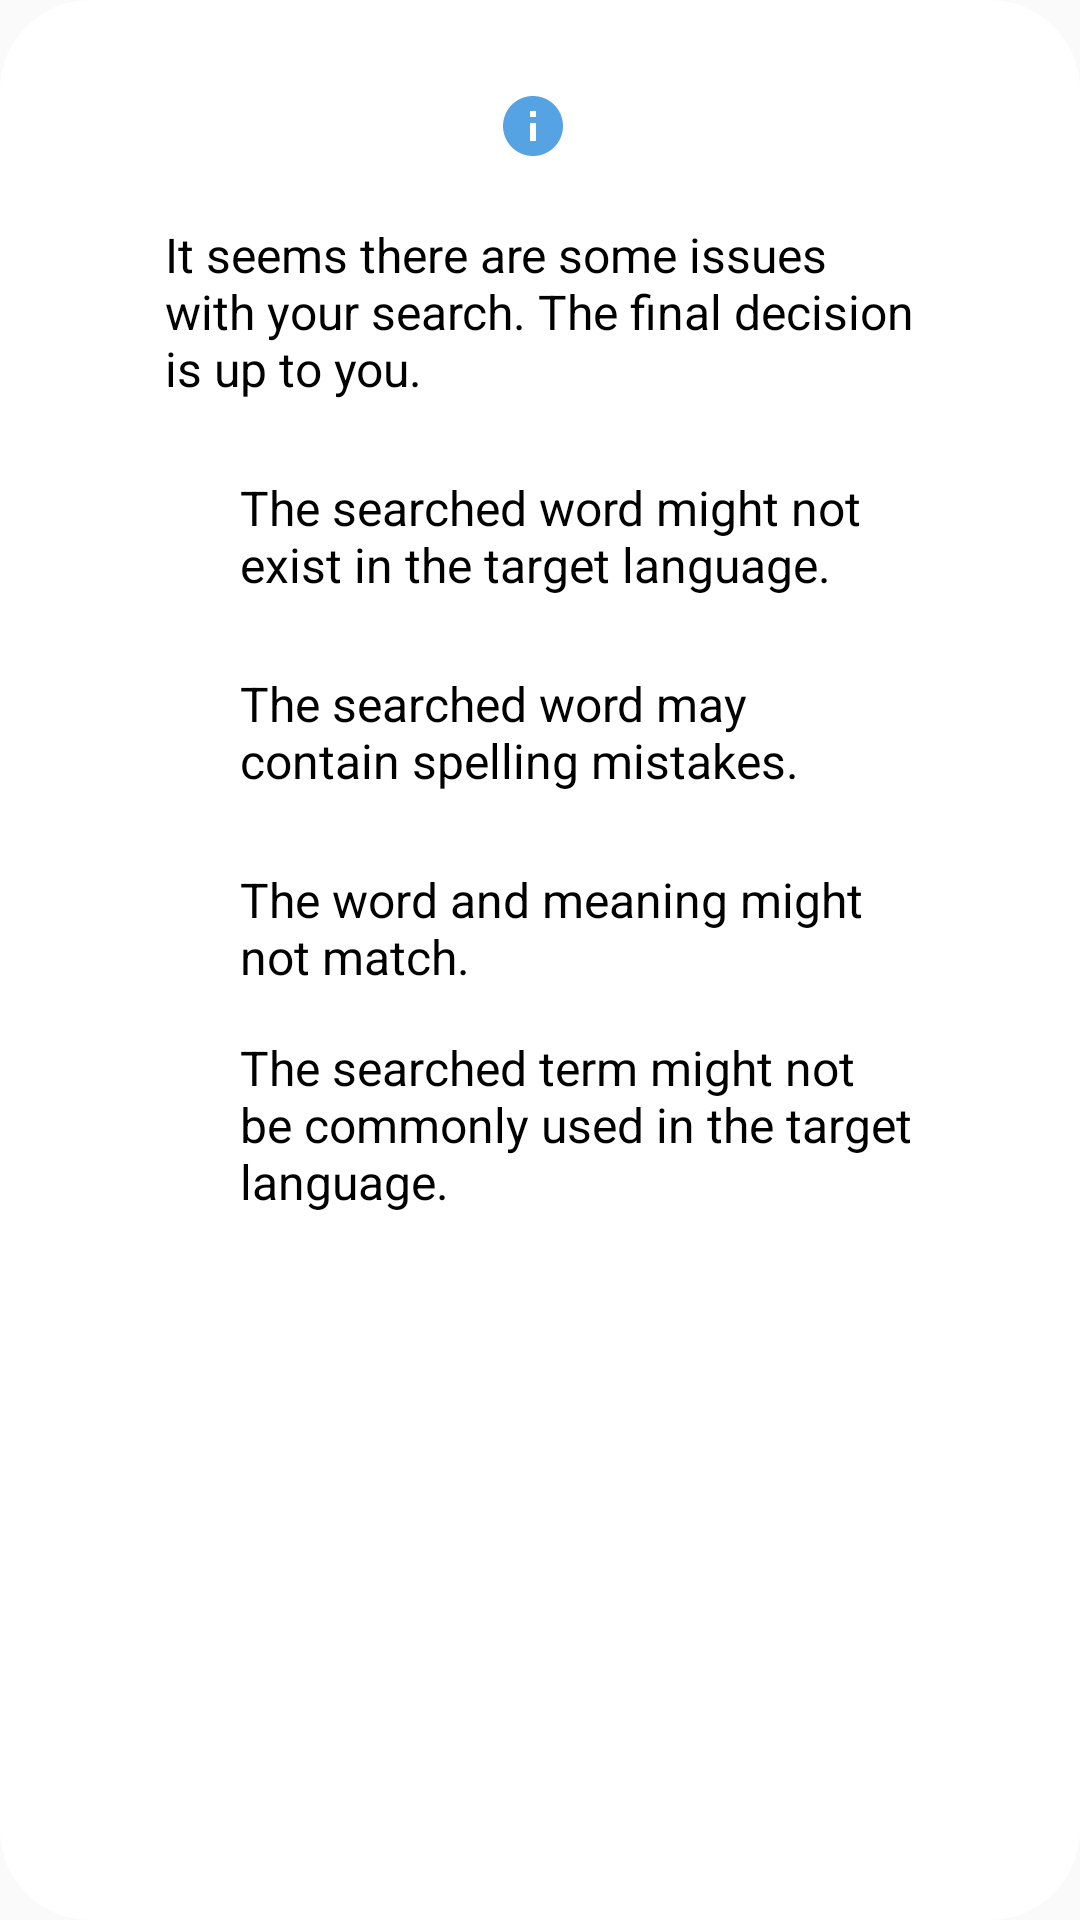

Reconstruct the res/layout file that produces this screen, plus the resources it refers to.
<!-- AndroidManifest.xml: application theme Theme.MyAppCompatTheme -->
<!-- res/layout/dialog_search_issues.xml -->
<?xml version="1.0" encoding="utf-8"?>
<androidx.constraintlayout.widget.ConstraintLayout xmlns:android="http://schemas.android.com/apk/res/android"
    xmlns:app="http://schemas.android.com/apk/res-auto"
    android:layout_width="wrap_content"
    android:layout_height="wrap_content"
    android:layout_gravity="center"
    android:background="@drawable/dialog_round_back_ground"
    android:paddingTop="20dp"
    android:paddingBottom="40dp">

    <ImageButton
        android:id="@+id/ib_search_hint"
        android:layout_width="wrap_content"
        android:layout_height="wrap_content"
        android:layout_marginTop="5dp"
        android:layout_marginEnd="5dp"
        android:background="@color/cvBackground"
        android:padding="5dp"
        android:src="@drawable/baseline_info_24"
        app:layout_constraintEnd_toEndOf="parent"
        app:layout_constraintStart_toStartOf="parent"
        app:layout_constraintTop_toTopOf="parent" />

    <TextView
        android:id="@+id/txt_search_issues_info"
        android:layout_width="250dp"
        android:layout_height="wrap_content"
        android:layout_marginStart="40dp"
        android:layout_marginTop="15dp"
        android:layout_marginEnd="40dp"
        android:text="@string/search_issues"
        android:textColor="@color/textColorPrimary"
        android:textSize="16sp"
        app:layout_constraintEnd_toEndOf="parent"
        app:layout_constraintStart_toStartOf="parent"
        app:layout_constraintTop_toBottomOf="@id/ib_search_hint" />

    <View
        android:id="@+id/view_search_issue_1"
        android:layout_width="10dp"
        android:layout_height="10dp"
        android:layout_marginTop="40dp"
        android:foreground="@drawable/bg_round_mark"
        app:layout_constraintStart_toStartOf="@id/txt_search_issues_info"
        app:layout_constraintTop_toBottomOf="@id/txt_search_issues_info" />

    <TextView
        android:id="@+id/txt_search_issue_1"
        android:layout_width="0dp"
        android:layout_height="wrap_content"
        android:layout_marginStart="15dp"
        android:text="@string/search_issue_1"
        android:textColor="@color/textColorPrimary"
        android:textSize="16sp"
        app:layout_constraintBottom_toBottomOf="@id/view_search_issue_1"
        app:layout_constraintEnd_toEndOf="@id/txt_search_issues_info"
        app:layout_constraintStart_toEndOf="@id/view_search_issue_1"
        app:layout_constraintTop_toTopOf="@id/view_search_issue_1" />

    <View
        android:id="@+id/view_search_issue_2"
        android:layout_width="10dp"
        android:layout_height="10dp"
        android:layout_marginTop="40dp"
        android:foreground="@drawable/bg_round_mark"
        app:layout_constraintStart_toStartOf="@id/txt_search_issues_info"
        app:layout_constraintTop_toBottomOf="@id/txt_search_issue_1" />

    <TextView
        android:id="@+id/txt_search_issue_2"
        android:layout_width="0dp"
        android:layout_height="wrap_content"
        android:layout_marginStart="15dp"
        android:text="@string/search_issue_2"
        android:textColor="@color/textColorPrimary"
        android:textSize="16sp"
        app:layout_constraintBottom_toBottomOf="@id/view_search_issue_2"
        app:layout_constraintEnd_toEndOf="@id/txt_search_issues_info"
        app:layout_constraintStart_toEndOf="@id/view_search_issue_2"
        app:layout_constraintTop_toTopOf="@id/view_search_issue_2" />

    <View
        android:id="@+id/view_search_issue_3"
        android:layout_width="10dp"
        android:layout_height="10dp"
        android:layout_marginTop="40dp"
        android:foreground="@drawable/bg_round_mark"
        app:layout_constraintStart_toStartOf="@id/txt_search_issues_info"
        app:layout_constraintTop_toBottomOf="@id/txt_search_issue_2" />

    <TextView
        android:id="@+id/txt_search_issue_3"
        android:layout_width="0dp"
        android:layout_height="wrap_content"
        android:layout_marginStart="15dp"
        android:text="@string/search_issue_3"
        android:textColor="@color/textColorPrimary"
        android:textSize="16sp"
        app:layout_constraintBottom_toBottomOf="@id/view_search_issue_3"
        app:layout_constraintEnd_toEndOf="@id/txt_search_issues_info"
        app:layout_constraintStart_toEndOf="@id/view_search_issue_3"
        app:layout_constraintTop_toTopOf="@id/view_search_issue_3" />

    <View
        android:id="@+id/view_search_issue_4"
        android:layout_width="10dp"
        android:layout_height="10dp"
        android:layout_marginTop="40dp"
        android:foreground="@drawable/bg_round_mark"
        app:layout_constraintStart_toStartOf="@id/txt_search_issues_info"
        app:layout_constraintTop_toBottomOf="@id/txt_search_issue_3" />

    <TextView
        android:id="@+id/txt_search_issue_4"
        android:layout_width="0dp"
        android:layout_height="wrap_content"
        android:layout_marginStart="15dp"
        android:text="@string/search_issue_4"
        android:textColor="@color/textColorPrimary"
        android:textSize="16sp"
        app:layout_constraintBottom_toBottomOf="@id/view_search_issue_4"
        app:layout_constraintEnd_toEndOf="@id/txt_search_issues_info"
        app:layout_constraintStart_toEndOf="@id/view_search_issue_4"
        app:layout_constraintTop_toTopOf="@id/view_search_issue_4" />




</androidx.constraintlayout.widget.ConstraintLayout>
<!-- resources referenced by this layout -->
<resources>
  <color name="cvBackground">#FFFFFF</color>
  <color name="textColorPrimary">#000000</color>
  <!-- drawable baseline_info_24 (drawable) -->
  <vector xmlns:android="http://schemas.android.com/apk/res/android"
      android:height="24dp" android:tint="#55A3E3" android:viewportHeight="24" android:viewportWidth="24" android:width="24dp">
        
      <path android:fillColor="@android:color/white" android:pathData="M12,2C6.48,2 2,6.48 2,12s4.48,10 10,10 10,-4.48 10,-10S17.52,2 12,2zM13,17h-2v-6h2v6zM13,9h-2L11,7h2v2z"/>
      
  </vector>
  <!-- drawable bg_round_mark (drawable) -->
  <?xml version="1.0" encoding="utf-8"?>
  <shape
      xmlns:android="http://schemas.android.com/apk/res/android"
      android:shape="rectangle">
  
      <solid android:color="@color/textColorPrimary" /> 
      <corners android:radius="25dp" />
      <size android:width="50dp" android:height="50dp"/>
  
  </shape>
  <!-- drawable dialog_round_back_ground (drawable) -->
  <?xml version="1.0" encoding="utf-8"?>
  <shape xmlns:android="http://schemas.android.com/apk/res/android">
      <solid
          android:color="@color/cvBackground"/>
      <corners
          android:radius="30dp" />
      <padding
          android:left="10dp"
          android:top="10dp"
          android:right="10dp"
          android:bottom="10dp" />
  </shape>
  <string name="search_issue_1">The searched word might not exist in the target language.</string>
  <string name="search_issue_2">The searched word may contain spelling mistakes.</string>
  <string name="search_issue_3">The word and meaning might not match.</string>
  <string name="search_issue_4">The searched term might not be commonly used in the target language.</string>
  <string name="search_issues">It seems there are some issues with your search. The final decision is up to you.</string>
  <style name="Theme.MyAppCompatTheme" parent="Theme.AppCompat.Light.NoActionBar">
          <item name="colorPrimary">@color/white</item>
          <item name="colorPrimaryDark">@color/white</item>
          <item name="colorAccent">@color/teal_700</item>
          <item name="android:windowLightStatusBar">true</item>
          <item name="colorControlHighlight">@color/ripple_color</item>
          <item name="searchViewStyle">@style/Widget.AppCompat.SearchView</item>
      </style>
  <color name="white">#FFFFFFFF</color>
  <color name="teal_700">#FF018786</color>
  <color name="ripple_color">#DCDCDC</color>
</resources>
